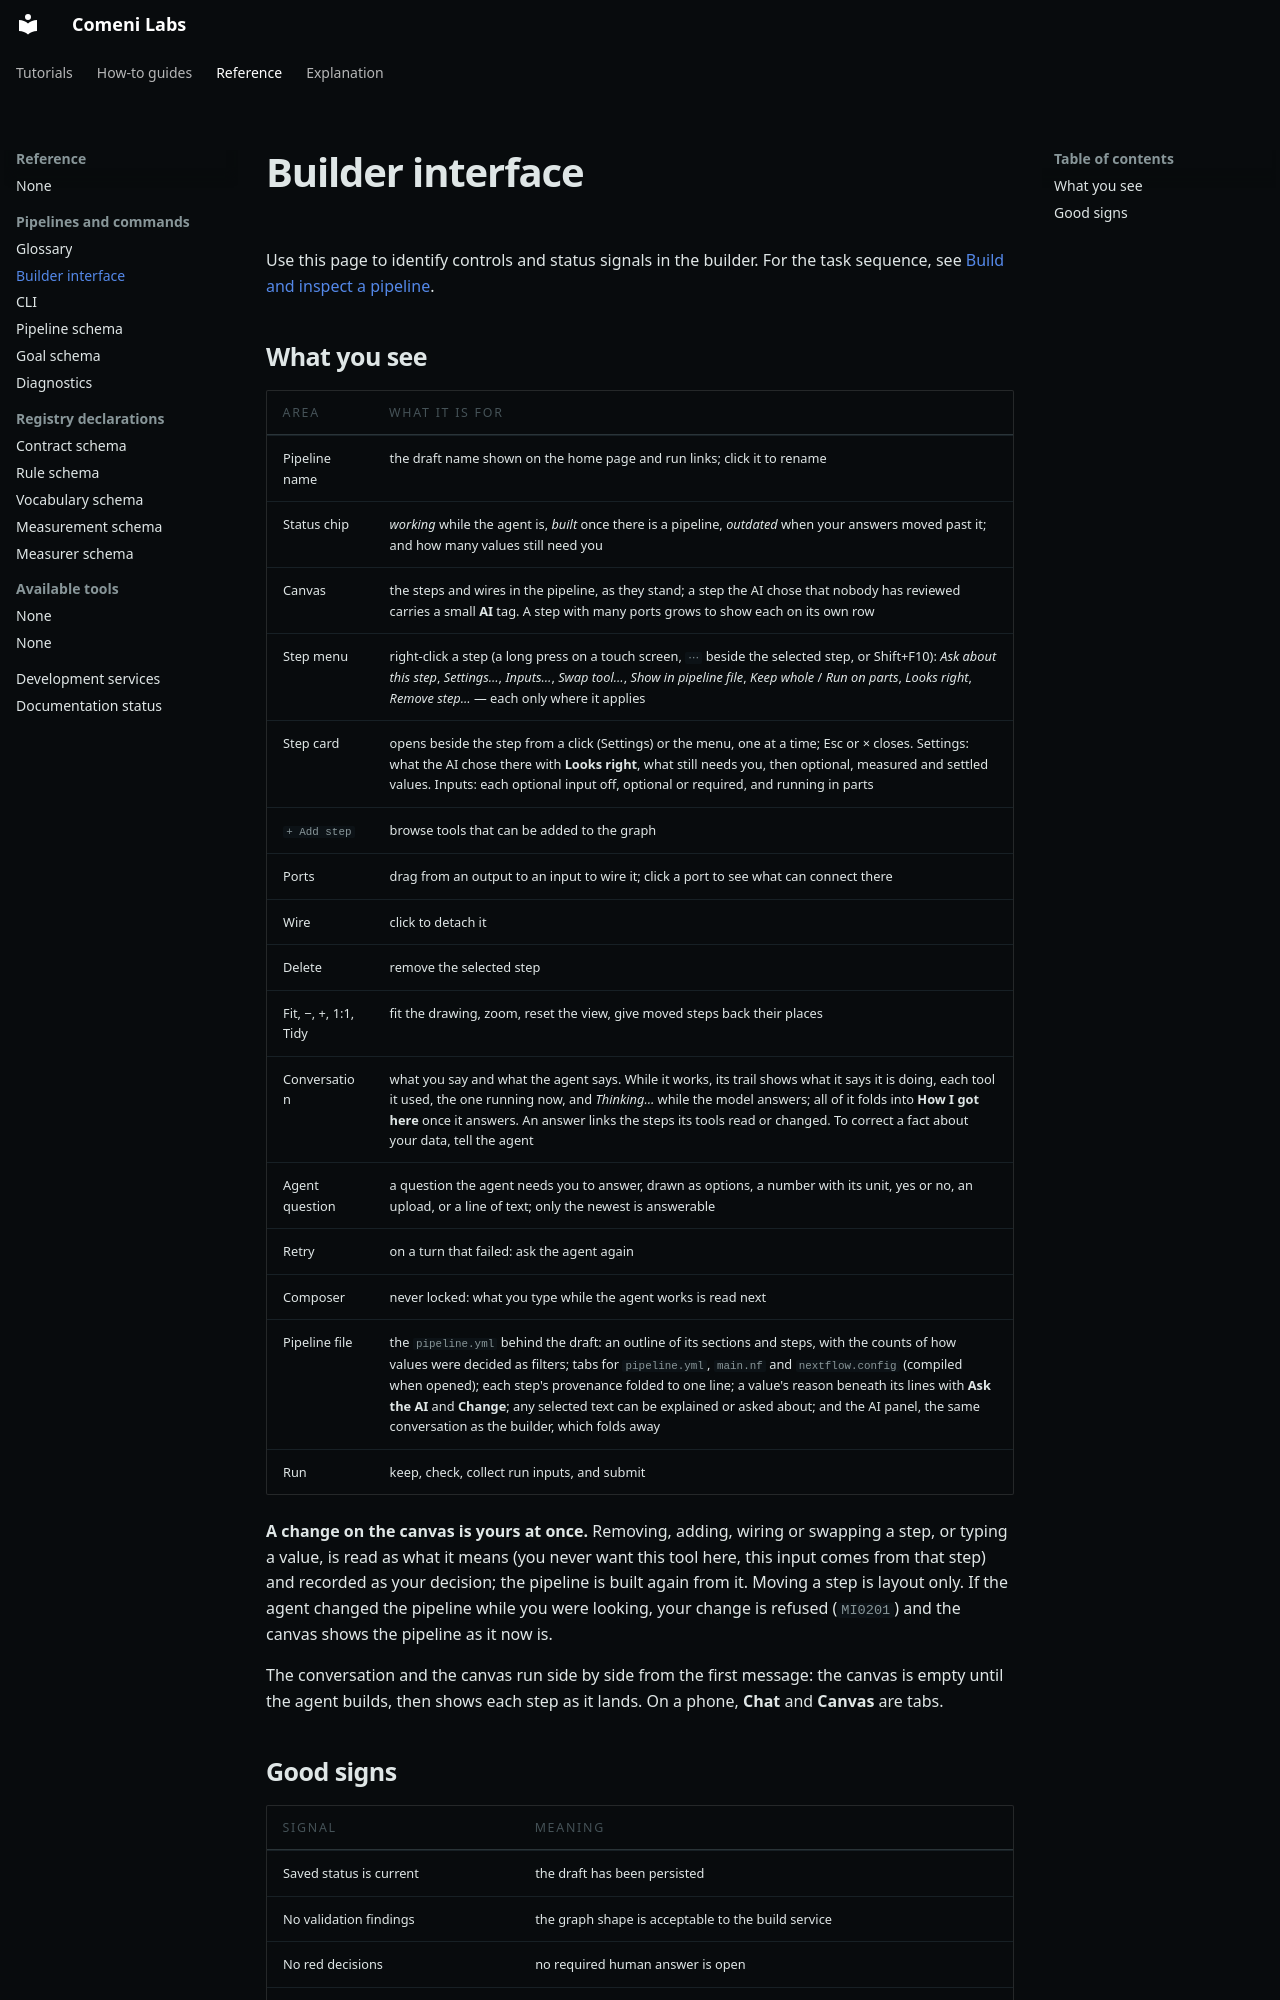

repository: comeni-project/Comeni-Labs · page: reference/pipelines/builder-interface/index.html · generator: mkdocs

# Builder interface

Use this page to identify controls and status signals in the builder.
For the task sequence, see [Build and inspect a pipeline](../../how-to/pipelines/build.md).

## What you see

| Area | What it is for |
|---|---|
| Pipeline name | the draft name shown on the home page and run links; click it to rename |
| Status chip | *working* while the agent is, *built* once there is a pipeline, *outdated* when your answers moved past it; and how many values still need you |
| Canvas | the steps and wires in the pipeline, as they stand; a step the AI chose that nobody has reviewed carries a small **AI** tag. A step with many ports grows to show each on its own row |
| Step menu | right-click a step (a long press on a touch screen, `⋯` beside the selected step, or Shift+F10): *Ask about this step*, *Settings…*, *Inputs…*, *Swap tool…*, *Show in pipeline file*, *Keep whole* / *Run on parts*, *Looks right*, *Remove step…* — each only where it applies |
| Step card | opens beside the step from a click (Settings) or the menu, one at a time; Esc or × closes. Settings: what the AI chose there with **Looks right**, what still needs you, then optional, measured and settled values. Inputs: each optional input off, optional or required, and running in parts |
| `+ Add step` | browse tools that can be added to the graph |
| Ports | drag from an output to an input to wire it; click a port to see what can connect there |
| Wire | click to detach it |
| Delete | remove the selected step |
| Fit, −, +, 1:1, Tidy | fit the drawing, zoom, reset the view, give moved steps back their places |
| Conversation | what you say and what the agent says. While it works, its trail shows what it says it is doing, each tool it used, the one running now, and *Thinking…* while the model answers; all of it folds into **How I got here** once it answers. An answer links the steps its tools read or changed. To correct a fact about your data, tell the agent |
| Agent question | a question the agent needs you to answer, drawn as options, a number with its unit, yes or no, an upload, or a line of text; only the newest is answerable |
| Retry | on a turn that failed: ask the agent again |
| Composer | never locked: what you type while the agent works is read next |
| Pipeline file | the `pipeline.yml` behind the draft: an outline of its sections and steps, with the counts of how values were decided as filters; tabs for `pipeline.yml`, `main.nf` and `nextflow.config` (compiled when opened); each step's provenance folded to one line; a value's reason beneath its lines with **Ask the AI** and **Change**; any selected text can be explained or asked about; and the AI panel, the same conversation as the builder, which folds away |
| Run | keep, check, collect run inputs, and submit |

**A change on the canvas is yours at once.** Removing, adding, wiring or swapping a step, or
typing a value, is read as what it means (you never want this tool here, this input comes from
that step) and recorded as your decision; the pipeline is built again from it. Moving a step is
layout only. If the agent changed the pipeline while you were looking, your change is refused
(`MI0201`) and the canvas shows the pipeline as it now is.

The conversation and the canvas run side by side from the first message: the canvas is empty
until the agent builds, then shows each step as it lands. On a phone, **Chat** and **Canvas** are
tabs.
